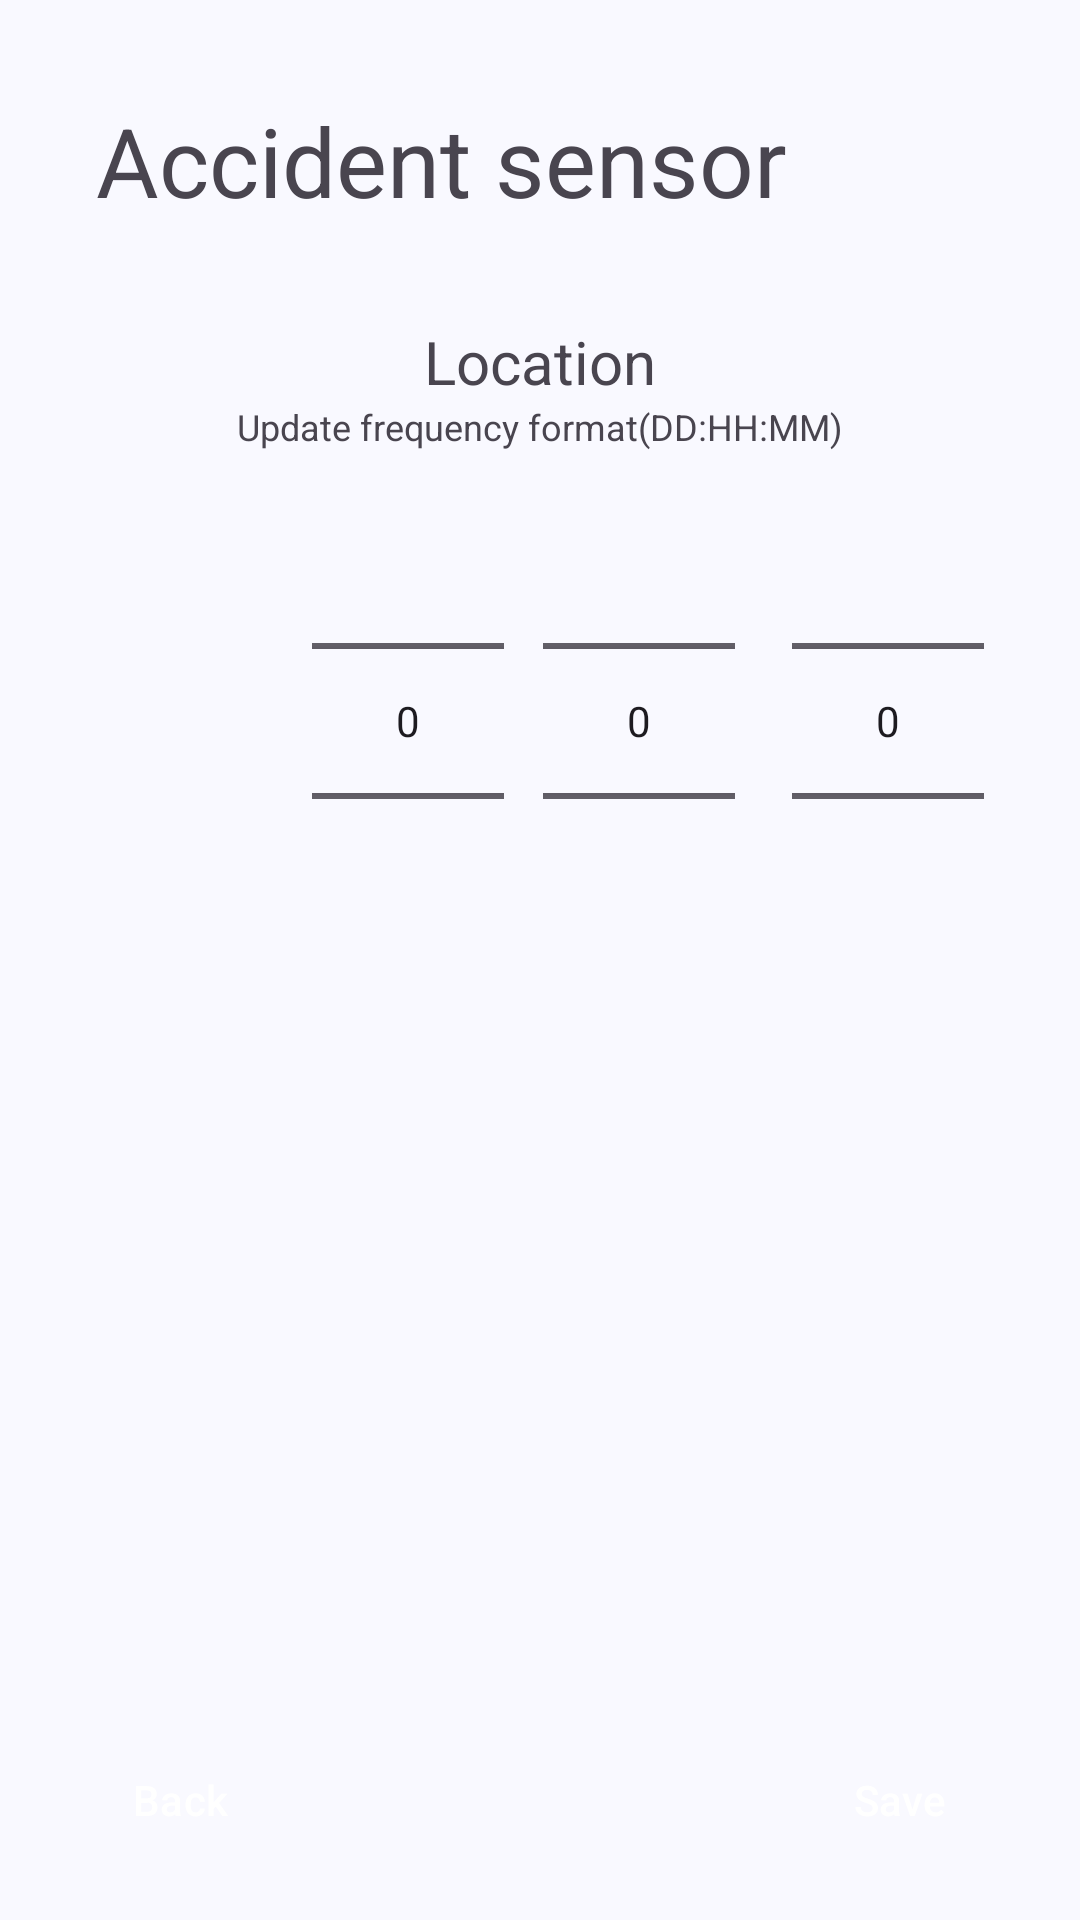

Write the Android layout XML for this screen, with the resource values it uses.
<!-- AndroidManifest.xml: application theme Theme.AndroidApp -->
<!-- res/layout/fragment_sensor.xml -->
<?xml version="1.0" encoding="utf-8"?>
<androidx.constraintlayout.widget.ConstraintLayout xmlns:android="http://schemas.android.com/apk/res/android"
    xmlns:app="http://schemas.android.com/apk/res-auto"
    xmlns:tools="http://schemas.android.com/tools"
    android:layout_width="match_parent"
    android:layout_height="match_parent"
    tools:context=".SensorFragment">


    <TextView
        android:id="@+id/textViewSensor"
        android:layout_width="wrap_content"
        android:layout_height="wrap_content"
        android:layout_marginStart="32dp"
        android:layout_marginTop="32dp"
        android:clickable="true"
        android:drawableEnd="@drawable/drop_down"
        android:drawablePadding="8dp"
        android:focusable="true"
        android:text="@string/sensor_frag_title"
        android:textSize="@dimen/text_size_title"
        app:layout_constraintStart_toStartOf="parent"
        app:layout_constraintTop_toTopOf="parent" />

    <Button
        android:id="@+id/sensorFragBack"
        style="@style/btn_error_bottom"
        android:layout_width="wrap_content"
        android:layout_height="wrap_content"
        android:layout_marginStart="16dp"
        android:layout_marginBottom="16dp"
        android:text="@string/btn_back"
        app:layout_constraintBottom_toBottomOf="parent"
        app:layout_constraintStart_toStartOf="parent" />

    <TextView
        android:id="@+id/textView2"
        android:layout_width="wrap_content"
        android:layout_height="wrap_content"
        android:layout_marginTop="32dp"
        android:text="@string/sensor_frag_location"
        android:textSize="@dimen/text_size_body"
        app:layout_constraintEnd_toEndOf="parent"
        app:layout_constraintStart_toStartOf="parent"
        app:layout_constraintTop_toBottomOf="@+id/textViewSensor" />

    <TextView
        android:id="@+id/textView3"
        android:layout_width="wrap_content"
        android:layout_height="wrap_content"
        android:layout_marginTop="16dp"
        android:text="@string/sensor_frag_acceleration"
        android:textSize="@dimen/text_size_body"
        android:visibility="gone"
        app:layout_constraintEnd_toEndOf="parent"
        app:layout_constraintHorizontal_bias="0.498"
        app:layout_constraintStart_toStartOf="parent"
        app:layout_constraintTop_toBottomOf="@+id/wheelHours" />

    <TextView
        android:id="@+id/textView4"
        android:layout_width="wrap_content"
        android:layout_height="wrap_content"
        android:text="@string/sensor_frag_update"
        android:textSize="@dimen/text_size_small"
        app:layout_constraintEnd_toEndOf="parent"
        app:layout_constraintStart_toStartOf="parent"
        app:layout_constraintTop_toBottomOf="@+id/textView2" />

    <TextView
        android:id="@+id/textView5"
        android:layout_width="wrap_content"
        android:layout_height="wrap_content"
        android:text="@string/sensor_frag_update"
        android:textSize="@dimen/text_size_small"
        android:visibility="gone"
        app:layout_constraintEnd_toEndOf="parent"
        app:layout_constraintStart_toStartOf="parent"
        app:layout_constraintTop_toBottomOf="@+id/textView3" />


    <NumberPicker
        android:id="@+id/wheelDay"
        android:layout_width="wrap_content"
        android:layout_height="wrap_content"
        app:layout_constraintStart_toStartOf="@+id/guideline"
        app:layout_constraintTop_toBottomOf="@+id/textView4" />

    <NumberPicker
        android:id="@+id/wheelMinutes"
        android:layout_width="wrap_content"
        android:layout_height="wrap_content"
        app:layout_constraintEnd_toStartOf="@+id/guideline2"
        app:layout_constraintTop_toBottomOf="@+id/textView4" />

    <NumberPicker
        android:id="@+id/wheelHours"
        android:layout_width="wrap_content"
        android:layout_height="wrap_content"
        app:layout_constraintEnd_toStartOf="@+id/wheelMinutes"
        app:layout_constraintHorizontal_bias="0.406"
        app:layout_constraintStart_toEndOf="@+id/wheelDay"
        app:layout_constraintTop_toBottomOf="@+id/textView4" />

    <androidx.constraintlayout.widget.Guideline
        android:id="@+id/guideline"
        android:layout_width="wrap_content"
        android:layout_height="wrap_content"
        android:orientation="vertical"
        app:layout_constraintGuide_begin="104dp" />

    <androidx.constraintlayout.widget.Guideline
        android:id="@+id/guideline2"
        android:layout_width="wrap_content"
        android:layout_height="wrap_content"
        android:orientation="vertical"
        app:layout_constraintGuide_begin="328dp" />

    <NumberPicker
        android:id="@+id/wheelDay2"
        android:layout_width="wrap_content"
        android:layout_height="wrap_content"
        android:visibility="gone"
        app:layout_constraintStart_toStartOf="@+id/guideline"
        app:layout_constraintTop_toBottomOf="@+id/textView5" />

    <NumberPicker
        android:id="@+id/wheelMinutes2"
        android:layout_width="wrap_content"
        android:layout_height="wrap_content"
        android:visibility="gone"
        app:layout_constraintEnd_toStartOf="@+id/guideline2"
        app:layout_constraintTop_toBottomOf="@+id/textView5" />

    <NumberPicker
        android:id="@+id/wheelHours2"
        android:layout_width="wrap_content"
        android:layout_height="wrap_content"
        android:visibility="gone"
        app:layout_constraintEnd_toStartOf="@+id/wheelMinutes2"
        app:layout_constraintHorizontal_bias="0.406"
        app:layout_constraintStart_toEndOf="@+id/wheelDay2"
        app:layout_constraintTop_toBottomOf="@+id/textView5" />

    <Button
        android:id="@+id/btnSave"
        android:layout_width="wrap_content"
        android:layout_height="wrap_content"
        style="@style/btn_primary"
        android:layout_marginEnd="16dp"
        android:layout_marginBottom="16dp"
        android:text="@string/btn_save"
        app:layout_constraintBottom_toBottomOf="parent"
        app:layout_constraintEnd_toEndOf="parent" />


</androidx.constraintlayout.widget.ConstraintLayout>
<!-- resources referenced by this layout -->
<resources>
  <dimen name="text_size_body">20sp</dimen>
  <dimen name="text_size_small">12sp</dimen>
  <dimen name="text_size_title">32sp</dimen>
  <string name="btn_back">Back</string>
  <string name="btn_save">Save</string>
  <string name="sensor_frag_acceleration">Acceleration</string>
  <string name="sensor_frag_location">Location</string>
  <string name="sensor_frag_title">Accident sensor</string>
  <string name="sensor_frag_update">Update frequency format(DD:HH:MM)</string>
  <style name="btn_error_bottom" parent="Widget.Material3.Button">
          <item name="android:layout_width">120dp</item>
          <item name="android:layout_height">48dp</item>
          <item name="android:layout_marginBottom">16dp</item>
          <item name="android:backgroundTint">@color/md_theme_error</item>
          <item name="android:textColor">@color/md_theme_onError</item>
      </style>
  <style name="btn_primary" parent="Widget.Material3.Button">
          <item name="android:layout_width">120dp</item>
          <item name="android:layout_height">48dp</item>
          <item name="android:backgroundTint">@color/md_theme_primary</item>
          <item name="android:textColor">@color/md_theme_onPrimary</item>
      </style>
  <color name="md_theme_error">#BA1A1A</color>
  <color name="md_theme_onError">#FFFFFF</color>
  <color name="md_theme_primary">#415F91</color>
  <color name="md_theme_onPrimary">#FFFFFF</color>
  <color name="md_theme_primaryContainer">#D6E3FF</color>
  <color name="md_theme_onPrimaryContainer">#284777</color>
  <color name="md_theme_secondary">#565F71</color>
  <color name="md_theme_onSecondary">#FFFFFF</color>
  <color name="md_theme_secondaryContainer">#DAE2F9</color>
  <color name="md_theme_onSecondaryContainer">#3E4759</color>
  <color name="md_theme_tertiary">#705575</color>
  <color name="md_theme_onTertiary">#FFFFFF</color>
  <color name="md_theme_tertiaryContainer">#FAD8FD</color>
  <color name="md_theme_onTertiaryContainer">#573E5C</color>
  <color name="md_theme_errorContainer">#FFDAD6</color>
  <color name="md_theme_onErrorContainer">#93000A</color>
  <color name="md_theme_background">#F9F9FF</color>
  <color name="md_theme_onBackground">#191C20</color>
  <color name="md_theme_surface">#F9F9FF</color>
  <color name="md_theme_onSurface">#191C20</color>
  <color name="md_theme_surfaceVariant">#E0E2EC</color>
  <color name="md_theme_onSurfaceVariant">#44474E</color>
  <color name="md_theme_outline">#74777F</color>
  <color name="md_theme_outlineVariant">#C4C6D0</color>
  <color name="md_theme_inverseSurface">#2E3036</color>
  <color name="md_theme_inverseOnSurface">#F0F0F7</color>
  <color name="md_theme_inversePrimary">#AAC7FF</color>
  <color name="md_theme_primaryFixed">#D6E3FF</color>
  <color name="md_theme_onPrimaryFixed">#001B3E</color>
  <color name="md_theme_primaryFixedDim">#AAC7FF</color>
  <color name="md_theme_onPrimaryFixedVariant">#284777</color>
  <color name="md_theme_secondaryFixed">#DAE2F9</color>
  <color name="md_theme_onSecondaryFixed">#131C2B</color>
  <color name="md_theme_secondaryFixedDim">#BEC6DC</color>
  <color name="md_theme_onSecondaryFixedVariant">#3E4759</color>
  <color name="md_theme_tertiaryFixed">#FAD8FD</color>
  <color name="md_theme_onTertiaryFixed">#28132E</color>
  <color name="md_theme_tertiaryFixedDim">#DDBCE0</color>
  <color name="md_theme_onTertiaryFixedVariant">#573E5C</color>
  <color name="md_theme_surfaceDim">#D9D9E0</color>
  <color name="md_theme_surfaceBright">#F9F9FF</color>
  <color name="md_theme_surfaceContainerLowest">#FFFFFF</color>
  <color name="md_theme_surfaceContainerLow">#F3F3FA</color>
  <color name="md_theme_surfaceContainer">#EDEDF4</color>
  <color name="md_theme_surfaceContainerHigh">#E7E8EE</color>
  <color name="md_theme_surfaceContainerHighest">#E2E2E9</color>
</resources>
